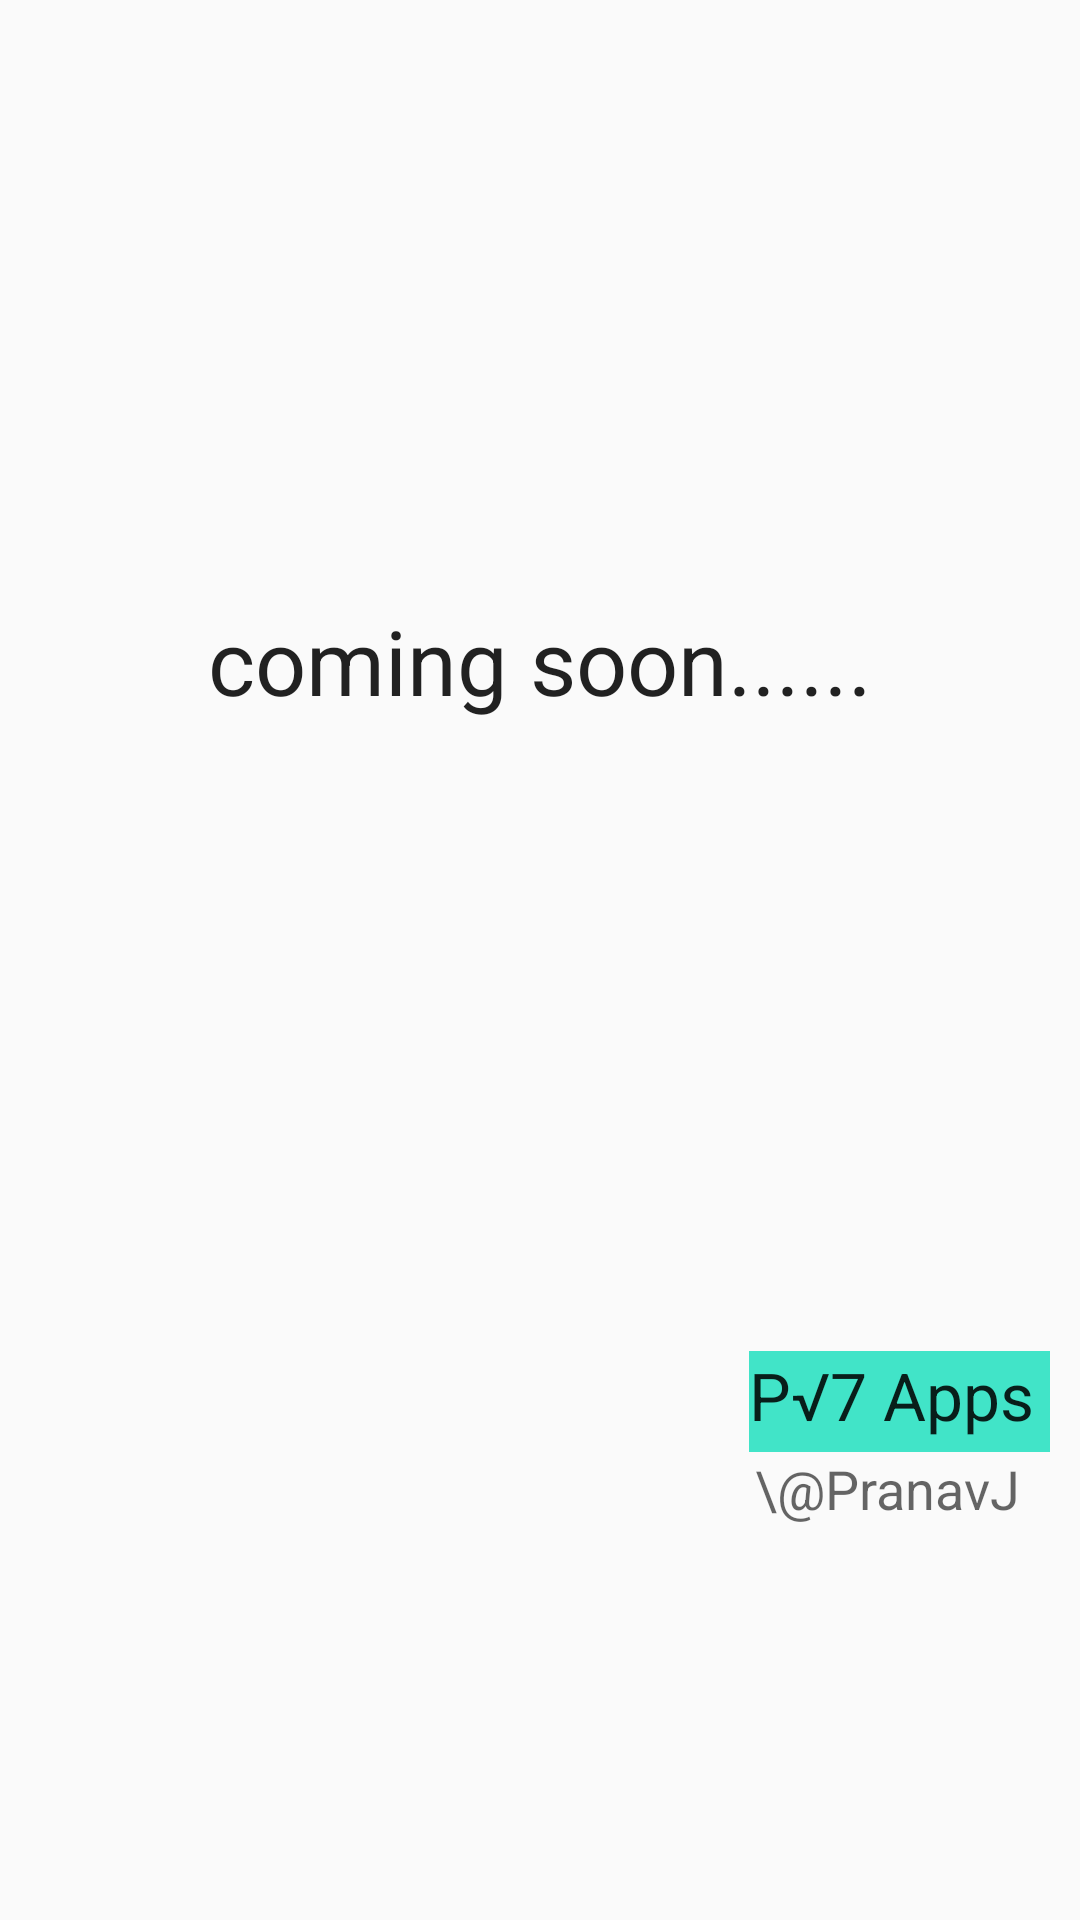

The Android layout XML behind this screen, and the referenced resources:
<!-- AndroidManifest.xml: application theme AppTheme -->
<!-- res/layout/notify.xml -->
<?xml version="1.0" encoding="utf-8"?>

<LinearLayout xmlns:android="http://schemas.android.com/apk/res/android"
    android:orientation="vertical" android:layout_width="match_parent"
    android:layout_height="match_parent"
    android:weightSum="1">

    <TextView
        android:layout_width="wrap_content"
        android:layout_height="wrap_content"
        android:textAppearance="?android:attr/textAppearanceLarge"
        android:text="coming soon......"
        android:id="@+id/textView2"
        android:layout_gravity="center_horizontal|bottom"
        android:layout_weight="0.07"
        android:layout_marginTop="200dp"
        android:textSize="30dp" />

    <TextView
        android:layout_width="wrap_content"
        android:layout_height="wrap_content"
        android:textAppearance="?android:attr/textAppearanceLarge"
        android:text="P√7 Apps "
        android:id="@+id/textView3"
        android:layout_weight="0.03"
        android:layout_gravity="bottom|right"
        android:layout_marginTop="200dp"
        android:layout_marginRight="10dp"
        android:background="#41e4c8" />

    <TextView
        android:layout_width="wrap_content"
        android:layout_height="wrap_content"
        android:textAppearance="?android:attr/textAppearanceMedium"
        android:text="\@PranavJ"
        android:id="@+id/textView"
        android:layout_gravity="right"
        android:layout_weight="0.05"
        android:layout_marginRight="20dp" />

</LinearLayout>
<!-- resources referenced by this layout -->
<resources>
  <style name="AppTheme" parent="Theme.AppCompat.Light.NoActionBar">
          
          <item name="windowActionBar">false</item>
          <item name="windowNoTitle">true</item>
          <item name="colorPrimary">@color/colorPrimary</item>
          <item name="colorPrimaryDark">@color/colorPrimaryDark</item>
          <item name="colorAccent">@color/colorAccent</item>
      </style>
  <color name="colorPrimary">#607D8B</color>
  <color name="colorPrimaryDark">#263238</color>
  <color name="colorAccent">#90A4AE</color>
</resources>
